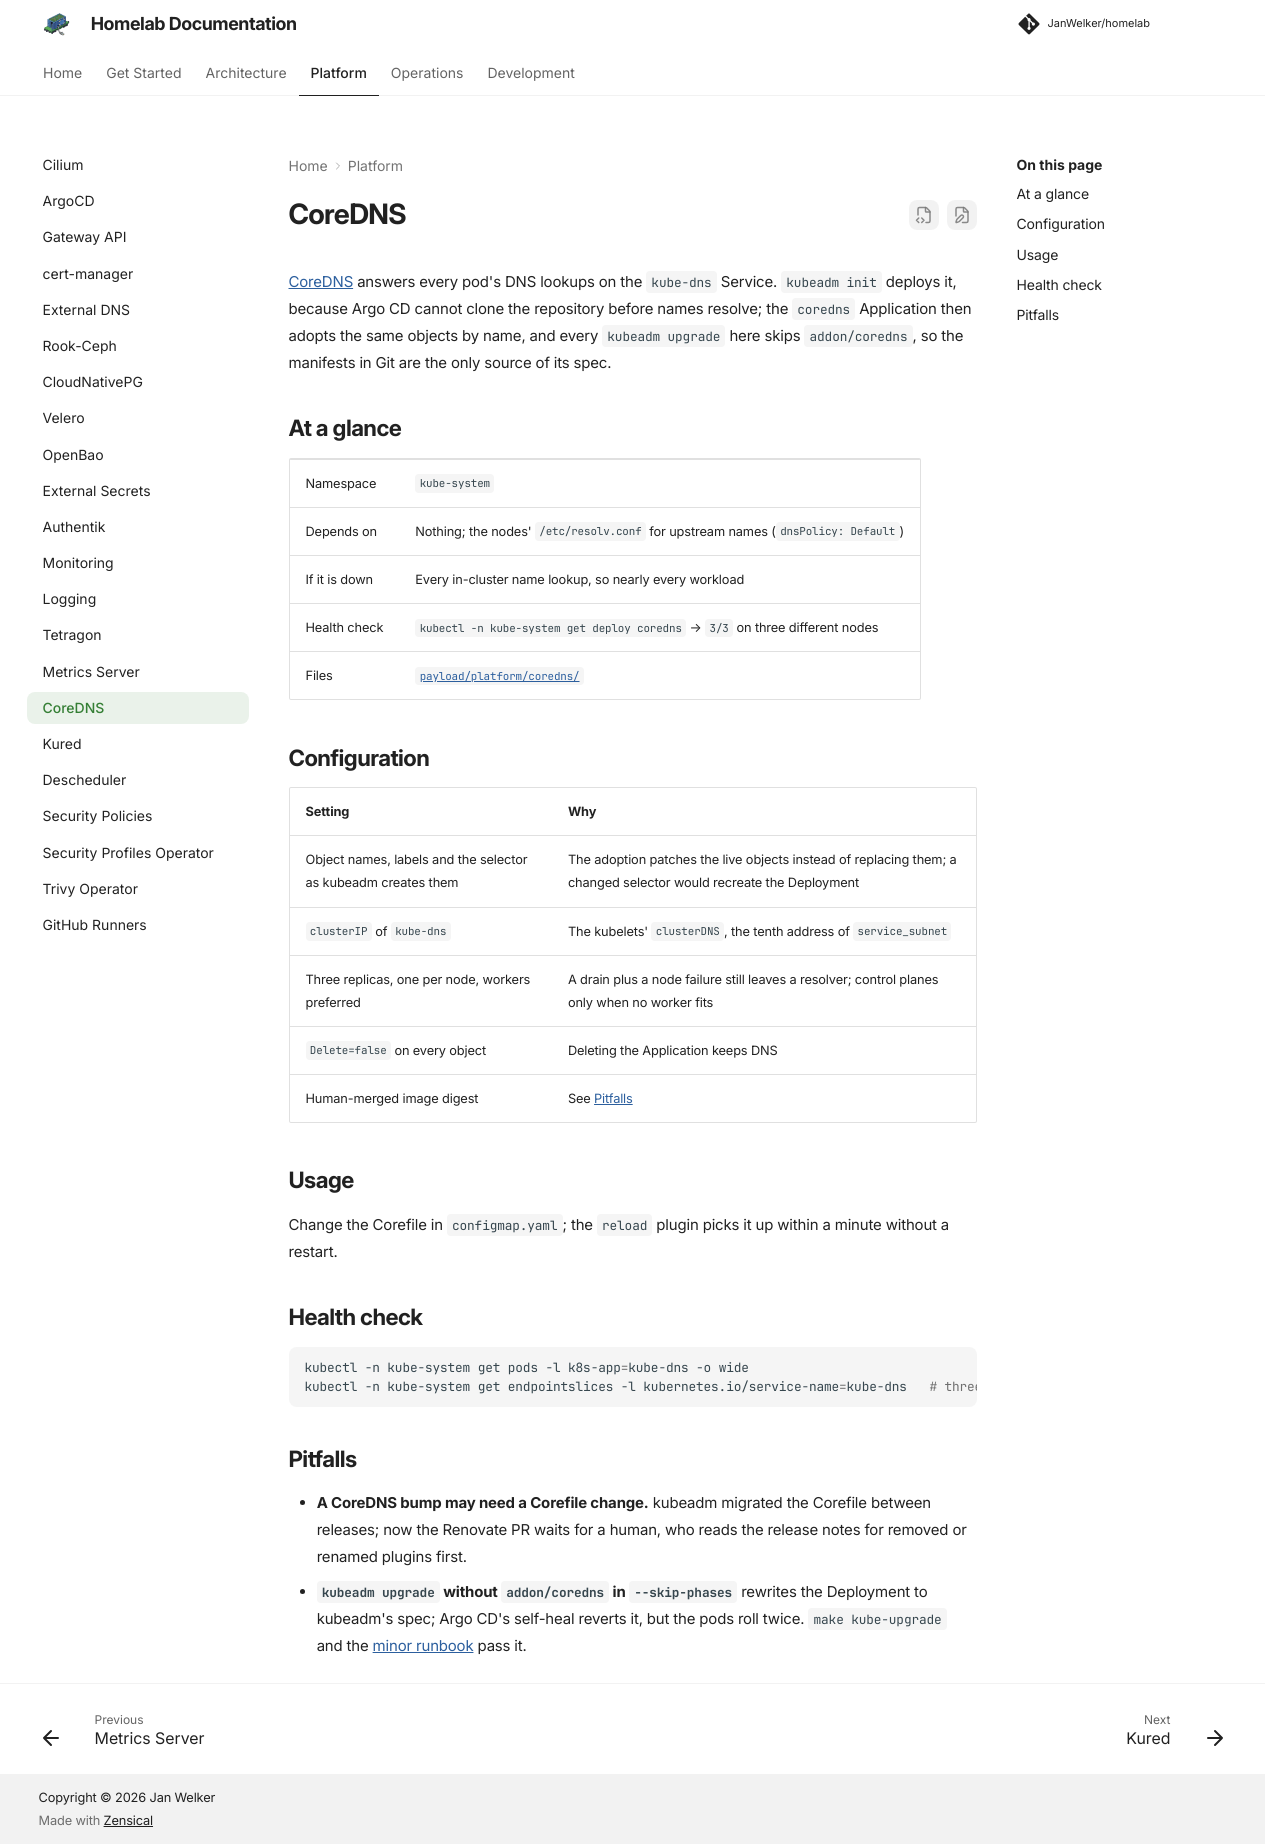

repository: JanWelker/homelab · page: platform/coredns/index.html · generator: mkdocs

---
description: "Cluster DNS: kubeadm deploys CoreDNS at init, Argo CD owns it afterwards, and kubeadm upgrades leave it alone."
---

# CoreDNS

[CoreDNS](https://coredns.io/) answers every pod's DNS lookups on the
`kube-dns` Service. `kubeadm init` deploys it, because Argo CD cannot clone the
repository before names resolve; the `coredns` Application then adopts the same
objects by name, and every `kubeadm upgrade` here skips `addon/coredns`, so the
manifests in Git are the only source of its spec.

## At a glance

| | |
| --- | --- |
| Namespace | `kube-system` |
| Depends on | Nothing; the nodes' `/etc/resolv.conf` for upstream names (`dnsPolicy: Default`) |
| If it is down | Every in-cluster name lookup, so nearly every workload |
| Health check | `kubectl -n kube-system get deploy coredns` &rarr; `3/3` on three different nodes |
| Files | [`payload/platform/coredns/`](https://github.com/JanWelker/homelab/tree/main/payload/platform/coredns) |

## Configuration

| Setting | Why |
| --- | --- |
| Object names, labels and the selector as kubeadm creates them | The adoption patches the live objects instead of replacing them; a changed selector would recreate the Deployment |
| `clusterIP` of `kube-dns` | The kubelets' `clusterDNS`, the tenth address of `service_subnet` |
| Three replicas, one per node, workers preferred | A drain plus a node failure still leaves a resolver; control planes only when no worker fits |
| `Delete=false` on every object | Deleting the Application keeps DNS |
| Human-merged image digest | See [Pitfalls](#pitfalls) |

## Usage

Change the Corefile in `configmap.yaml`; the `reload` plugin picks it up within
a minute without a restart.

## Health check

```bash
kubectl -n kube-system get pods -l k8s-app=kube-dns -o wide
kubectl -n kube-system get endpointslices -l kubernetes.io/service-name=kube-dns   # three ready addresses
```

## Pitfalls

- **A CoreDNS bump may need a Corefile change.** kubeadm migrated the Corefile
  between releases; now the Renovate PR waits for a human, who reads the
  release notes for removed or renamed plugins first.
- **`kubeadm upgrade` without `addon/coredns` in `--skip-phases`** rewrites the
  Deployment to kubeadm's spec; Argo CD's self-heal reverts it, but the pods
  roll twice. `make kube-upgrade` and the
  [minor runbook](../operations/upgrades.md#upgrading-a-minor-version-deliberately)
  pass it.
